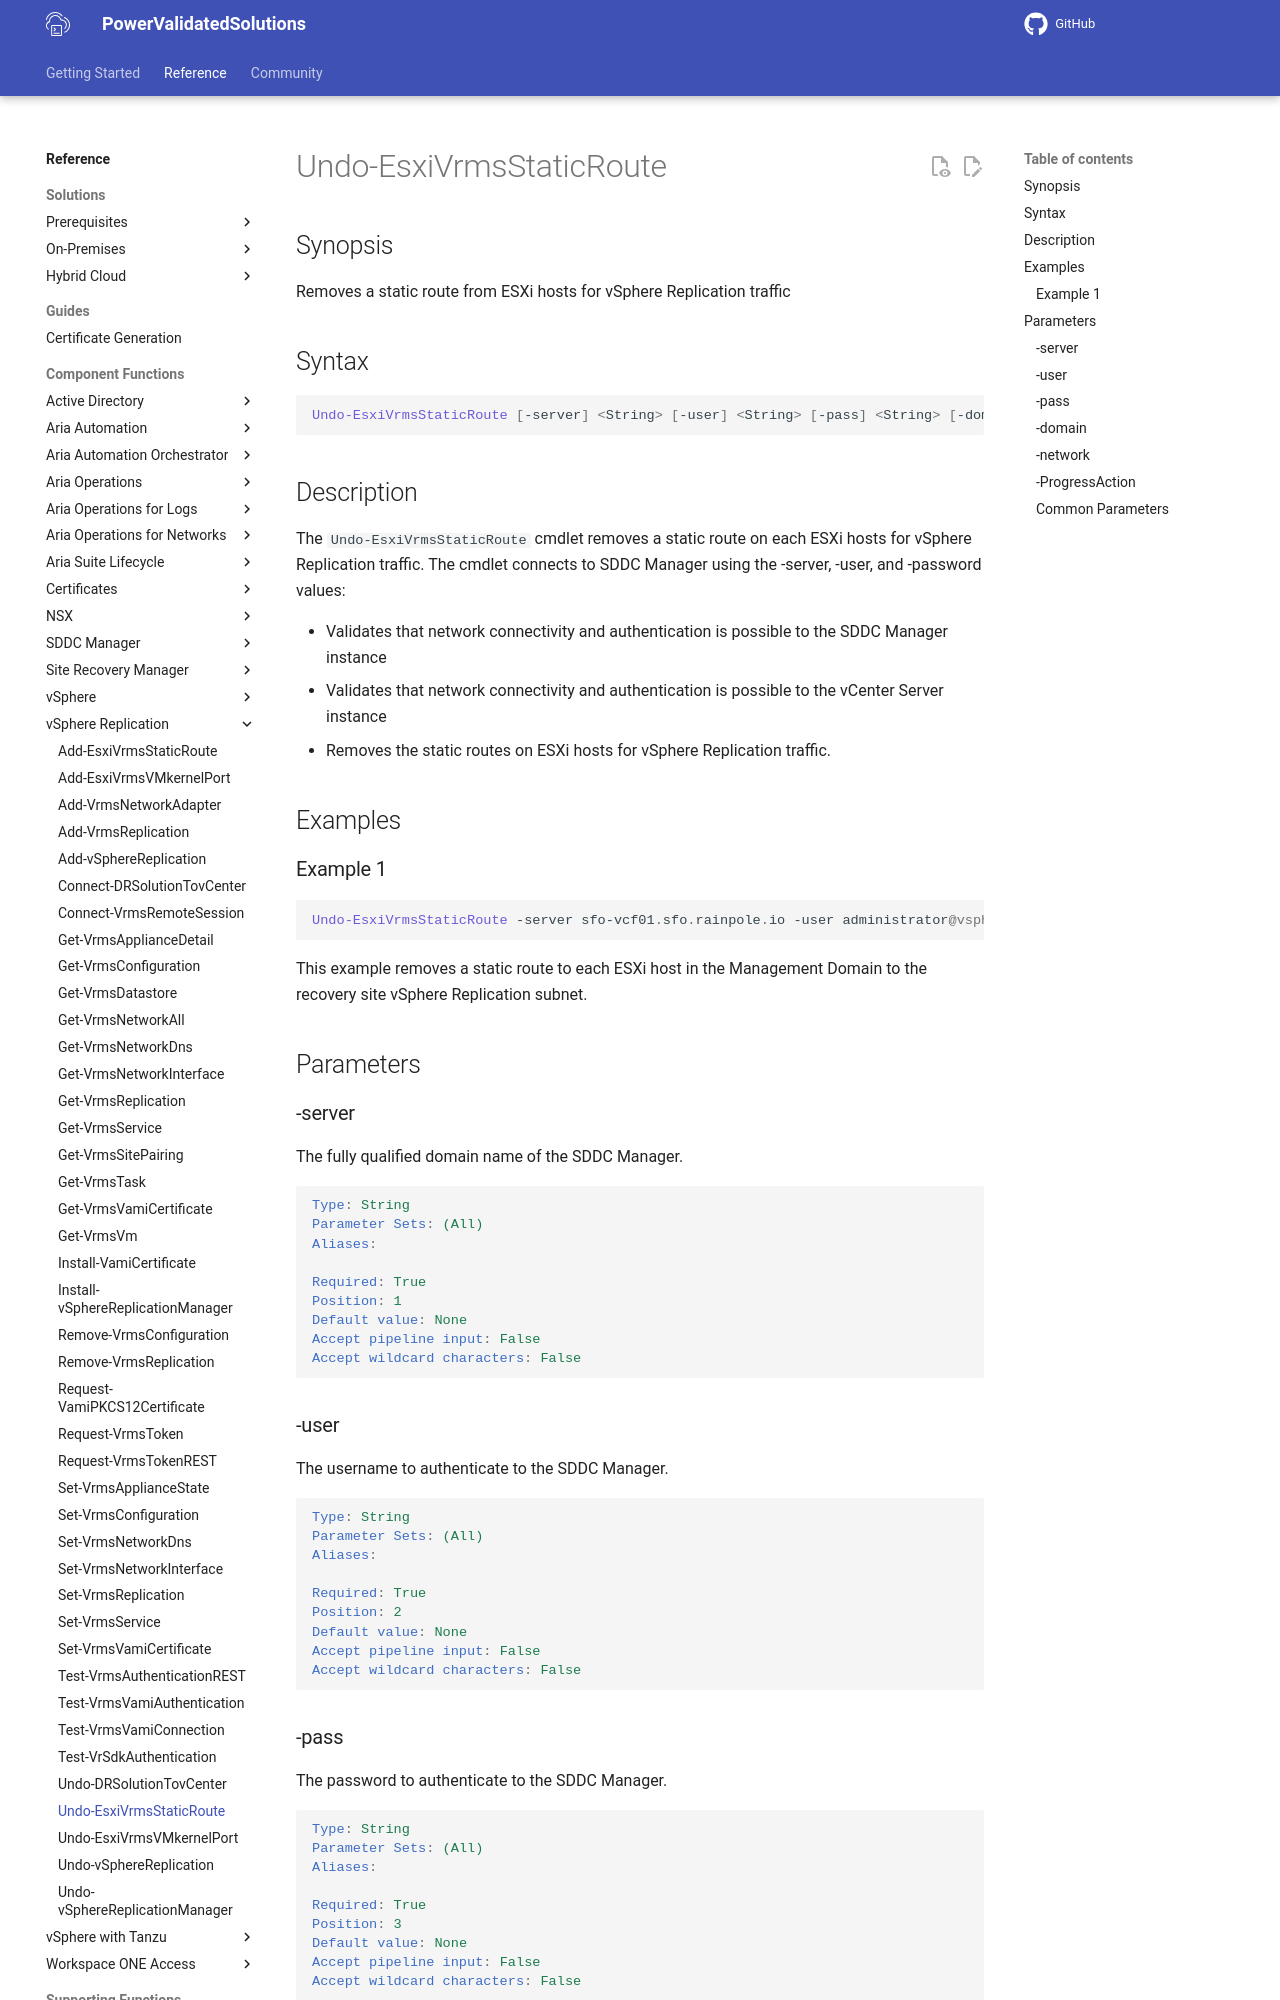

repository: vmware/power-validated-solutions-for-cloud-foundation · page: documentation/functions/vsphere-replication/Undo-EsxiVrmsStaticRoute/index.html · generator: mkdocs

# Undo-EsxiVrmsStaticRoute

## Synopsis

Removes a static route from ESXi hosts for vSphere Replication traffic

## Syntax

```powershell
Undo-EsxiVrmsStaticRoute [-server] <String> [-user] <String> [-pass] <String> [-domain] <String> [-network] <IPAddress> [-ProgressAction <ActionPreference>] [<CommonParameters>]
```

## Description

The `Undo-EsxiVrmsStaticRoute` cmdlet removes a static route on each ESXi hosts for vSphere Replication traffic.
The cmdlet connects to SDDC Manager using the -server, -user, and -password values:

- Validates that network connectivity and authentication is possible to the SDDC Manager instance
- Validates that network connectivity and authentication is possible to the vCenter Server instance
- Removes the static routes on ESXi hosts for vSphere Replication traffic.

## Examples

### Example 1

```powershell
Undo-EsxiVrmsStaticRoute -server sfo-vcf01.sfo.rainpole.io -user administrator@vsphere.local -pass VMw@re1! -domain sfo-m01 -network 172.27.15.0
```

This example removes a static route to each ESXi host in the Management Domain to the recovery site vSphere Replication subnet.

## Parameters

### -server

The fully qualified domain name of the SDDC Manager.

```yaml
Type: String
Parameter Sets: (All)
Aliases:

Required: True
Position: 1
Default value: None
Accept pipeline input: False
Accept wildcard characters: False
```

### -user

The username to authenticate to the SDDC Manager.

```yaml
Type: String
Parameter Sets: (All)
Aliases:

Required: True
Position: 2
Default value: None
Accept pipeline input: False
Accept wildcard characters: False
```
